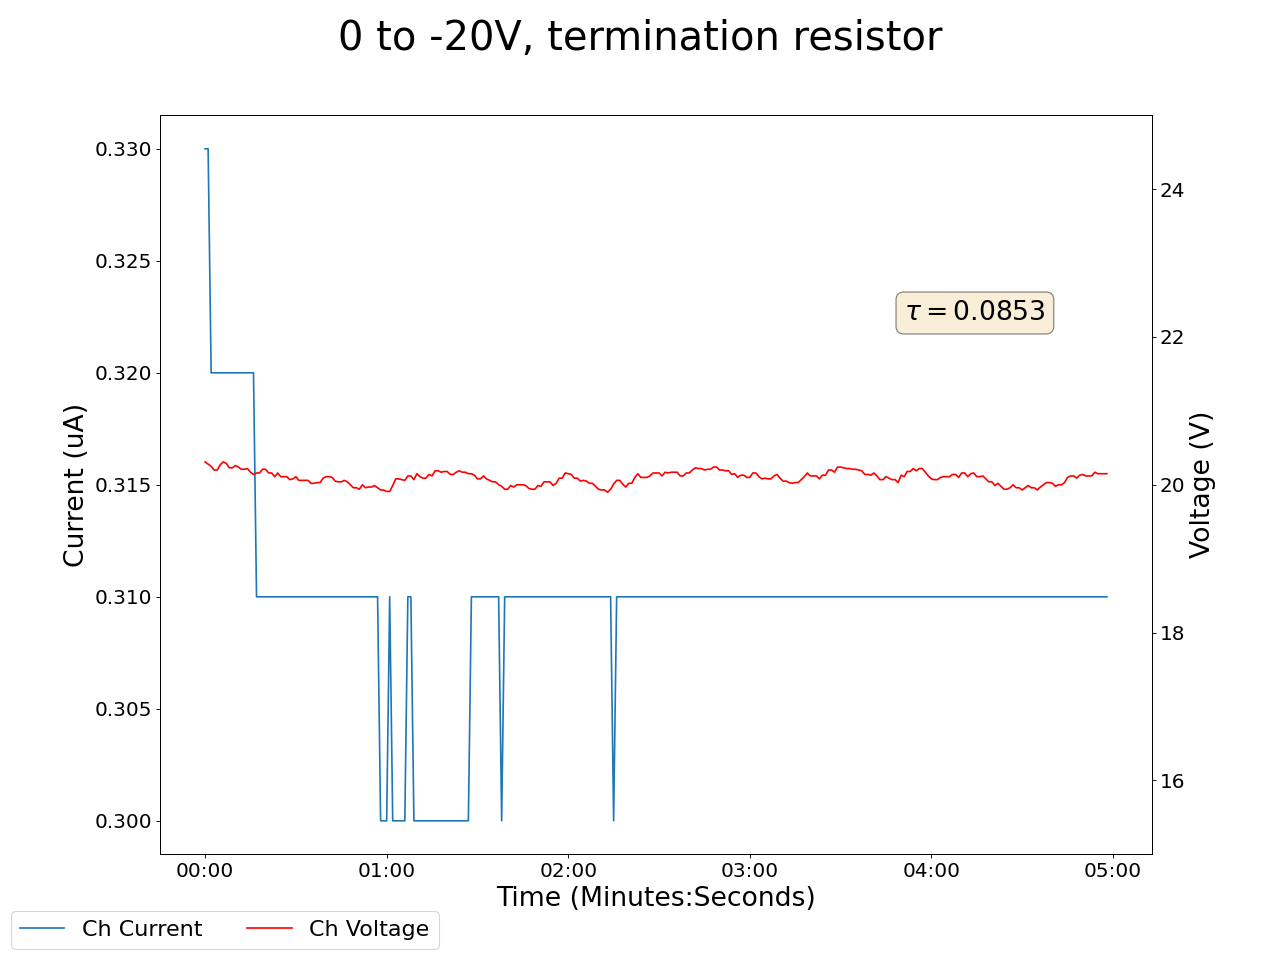

Values plotted in this chart, from the file beside it:
2025-01-17 16:16:06.955251, 0.41999998688697815, 0.0, 0.05999999865889549, 0.0, 0.18000000715255737, 0.0, 0.11999999731779099, 0.0, 0.07000000029802322, 0.0, 0.0, 0.0, 0.14000000059604645, 0.0, 0.949999988079071, 0.0, 0.0, 0.0, 0.0, 0.0, 20.309999465942383, 0.33000001311302185, 0.5299999713897705
2025-01-17 16:16:07.955109, 0.42, 0.0, 0.06, 0.0, 0.18, 0.0, 0.12, 0.0, 0.07, 0.0, 0.0, 0.0, 0.14, 0.0, 0.95, 0.0, 0.0, 0.0, 0.0, 0.0, 20.31, 0.33, 0.53
2025-01-17 16:16:08.955110, 0.42, 0.0, 0.06, 0.0, 0.18, 0.0, 0.12, 0.0, 0.07, 0.0, 0.0, 0.0, 0.15, 0.0, 0.95, 0.0, 0.0, 0.0, 0.0, 0.0, 20.28, 0.33, 0.53
2025-01-17 16:16:09.955109, 0.42, 0.0, 0.06, 0.0, 0.18, 0.0, 0.12, 0.0, 0.07, 0.0, 0.0, 0.0, 0.15, 0.0, 0.95, 0.0, 0.0, 0.0, 0.0, 0.0, 20.25, 0.32, 0.53
2025-01-17 16:16:10.955110, 0.42, 0.0, 0.06, 0.0, 0.18, 0.0, 0.12, 0.0, 0.07, 0.0, 0.0, 0.0, 0.15, 0.0, 0.95, 0.0, 0.0, 0.0, 0.0, 0.0, 20.2, 0.32, 0.53
2025-01-17 16:16:11.955109, 0.42, 0.0, 0.06, 0.0, 0.18, 0.0, 0.12, 0.0, 0.07, 0.0, 0.0, 0.0, 0.15, 0.0, 0.95, 0.0, 0.0, 0.0, 0.0, 0.0, 20.2, 0.32, 0.53
2025-01-17 16:16:12.955108, 0.42, 0.0, 0.06, 0.0, 0.18, 0.0, 0.12, 0.0, 0.07, 0.0, 0.0, 0.0, 0.15, 0.0, 0.95, 0.0, 0.0, 0.0, 0.0, 0.0, 20.27, 0.32, 0.53
2025-01-17 16:16:13.955108, 0.42, 0.0, 0.06, 0.0, 0.18, 0.0, 0.12, 0.0, 0.07, 0.0, 0.0, 0.0, 0.15, 0.0, 0.95, 0.0, 0.0, 0.0, 0.0, 0.0, 20.31, 0.32, 0.53
2025-01-17 16:16:14.955109, 0.42, 0.0, 0.06, 0.0, 0.18, 0.0, 0.12, 0.0, 0.07, 0.0, 0.0, 0.0, 0.15, 0.0, 0.95, 0.0, 0.0, 0.0, 0.0, 0.0, 20.29, 0.32, 0.53
2025-01-17 16:16:15.955109, 0.42, 0.0, 0.05, 0.0, 0.18, 0.0, 0.12, 0.0, 0.07, 0.0, 0.0, 0.0, 0.15, 0.0, 0.95, 0.0, 0.0, 0.0, 0.0, 0.0, 20.23, 0.32, 0.53
2025-01-17 16:16:16.955109, 0.42, 0.0, 0.05, 0.0, 0.18, 0.0, 0.12, 0.0, 0.07, 0.0, 0.0, 0.0, 0.15, 0.0, 0.95, 0.0, 0.0, 0.0, 0.0, 0.0, 20.23, 0.32, 0.53
2025-01-17 16:16:17.955109, 0.42, 0.0, 0.05, 0.0, 0.18, 0.0, 0.12, 0.0, 0.07, 0.0, 0.0, 0.0, 0.15, 0.0, 0.95, 0.0, 0.0, 0.0, 0.0, 0.0, 20.26, 0.32, 0.53
2025-01-17 16:16:18.955108, 0.42, 0.0, 0.05, 0.0, 0.18, 0.0, 0.12, 0.0, 0.07, 0.0, 0.0, 0.0, 0.15, 0.0, 0.95, 0.0, 0.0, 0.0, 0.0, 0.0, 20.24, 0.32, 0.53
2025-01-17 16:16:19.955109, 0.42, 0.0, 0.05, 0.0, 0.18, 0.0, 0.12, 0.0, 0.07, 0.0, 0.0, 0.0, 0.15, 0.0, 0.95, 0.0, 0.0, 0.0, 0.0, 0.0, 20.21, 0.32, 0.53
2025-01-17 16:16:20.955110, 0.42, 0.0, 0.05, 0.0, 0.18, 0.0, 0.12, 0.0, 0.07, 0.0, 0.0, 0.0, 0.15, 0.0, 0.95, 0.0, 0.0, 0.0, 0.0, 0.0, 20.21, 0.32, 0.53
2025-01-17 16:16:21.955109, 0.42, 0.0, 0.05, 0.0, 0.18, 0.0, 0.12, 0.0, 0.07, 0.0, 0.0, 0.0, 0.15, 0.0, 0.95, 0.0, 0.0, 0.0, 0.0, 0.0, 20.22, 0.32, 0.53
2025-01-17 16:16:22.955109, 0.42, 0.0, 0.06, 0.0, 0.19, 0.0, 0.12, 0.0, 0.07, 0.0, 0.0, 0.0, 0.15, 0.0, 0.95, 0.0, 0.0, 0.0, 0.0, 0.0, 20.17, 0.32, 0.53
2025-01-17 16:16:23.955109, 0.42, 0.0, 0.06, 0.0, 0.19, 0.0, 0.12, 0.0, 0.07, 0.0, 0.0, 0.0, 0.15, 0.0, 0.95, 0.0, 0.0, 0.0, 0.0, 0.0, 20.14, 0.32, 0.53
2025-01-17 16:16:24.955108, 0.42, 0.0, 0.06, 0.0, 0.19, 0.0, 0.12, 0.0, 0.07, 0.0, 0.0, 0.0, 0.15, 0.0, 0.95, 0.0, 0.0, 0.0, 0.0, 0.0, 20.16, 0.31, 0.53
2025-01-17 16:16:25.955109, 0.42, 0.0, 0.06, 0.0, 0.19, 0.0, 0.12, 0.0, 0.07, 0.0, 0.0, 0.0, 0.15, 0.0, 0.95, 0.0, 0.0, 0.0, 0.0, 0.0, 20.16, 0.31, 0.53
2025-01-17 16:16:26.955108, 0.42, 0.0, 0.06, 0.0, 0.19, 0.0, 0.12, 0.0, 0.07, 0.0, 0.0, 0.0, 0.15, 0.0, 0.95, 0.0, 0.0, 0.0, 0.0, 0.0, 20.21, 0.31, 0.53
2025-01-17 16:16:27.955109, 0.42, 0.0, 0.06, 0.0, 0.19, 0.0, 0.12, 0.0, 0.07, 0.0, 0.0, 0.0, 0.15, 0.0, 0.95, 0.0, 0.0, 0.0, 0.0, 0.0, 20.21, 0.31, 0.53
2025-01-17 16:16:28.955109, 0.42, 0.0, 0.06, 0.0, 0.19, 0.0, 0.12, 0.0, 0.07, 0.0, 0.0, 0.0, 0.15, 0.0, 0.95, 0.0, 0.0, 0.0, 0.0, 0.0, 20.16, 0.31, 0.53
2025-01-17 16:16:29.955109, 0.42, 0.0, 0.06, 0.0, 0.19, 0.0, 0.12, 0.0, 0.07, 0.0, 0.0, 0.0, 0.15, 0.0, 0.95, 0.0, 0.0, 0.0, 0.0, 0.0, 20.16, 0.31, 0.53
2025-01-17 16:16:30.955109, 0.42, 0.0, 0.06, 0.0, 0.19, 0.0, 0.12, 0.0, 0.07, 0.0, 0.0, 0.0, 0.15, 0.0, 0.95, 0.0, 0.0, 0.0, 0.0, 0.0, 20.11, 0.31, 0.52
2025-01-17 16:16:31.955109, 0.42, 0.0, 0.06, 0.0, 0.19, 0.0, 0.12, 0.0, 0.07, 0.0, 0.0, 0.0, 0.15, 0.0, 0.95, 0.0, 0.0, 0.0, 0.0, 0.0, 20.16, 0.31, 0.52
2025-01-17 16:16:32.955109, 0.42, 0.0, 0.06, 0.0, 0.19, 0.0, 0.12, 0.0, 0.07, 0.0, 0.0, 0.0, 0.15, 0.0, 0.95, 0.0, 0.0, 0.0, 0.0, 0.0, 20.11, 0.31, 0.52
2025-01-17 16:16:33.955109, 0.42, 0.0, 0.06, 0.0, 0.19, 0.0, 0.12, 0.0, 0.07, 0.0, 0.0, 0.0, 0.15, 0.0, 0.95, 0.0, 0.0, 0.0, 0.0, 0.0, 20.11, 0.31, 0.52
2025-01-17 16:16:34.955109, 0.42, 0.0, 0.06, 0.0, 0.19, 0.0, 0.12, 0.0, 0.07, 0.0, 0.0, 0.0, 0.15, 0.0, 0.95, 0.0, 0.0, 0.0, 0.0, 0.0, 20.11, 0.31, 0.52
2025-01-17 16:16:35.955110, 0.42, 0.0, 0.06, 0.0, 0.19, 0.0, 0.12, 0.0, 0.07, 0.0, 0.0, 0.0, 0.15, 0.0, 0.95, 0.0, 0.0, 0.0, 0.0, 0.0, 20.07, 0.31, 0.52
2025-01-17 16:16:36.955110, 0.42, 0.0, 0.06, 0.0, 0.19, 0.0, 0.12, 0.0, 0.07, 0.0, 0.0, 0.0, 0.15, 0.0, 0.95, 0.0, 0.0, 0.0, 0.0, 0.0, 20.08, 0.31, 0.52
2025-01-17 16:16:37.955110, 0.42, 0.0, 0.06, 0.0, 0.19, 0.0, 0.12, 0.0, 0.07, 0.0, 0.0, 0.0, 0.15, 0.0, 0.95, 0.0, 0.0, 0.0, 0.0, 0.0, 20.11, 0.31, 0.52
2025-01-17 16:16:38.955110, 0.42, 0.0, 0.06, 0.0, 0.19, 0.0, 0.12, 0.0, 0.07, 0.0, 0.0, 0.0, 0.15, 0.0, 0.95, 0.0, 0.0, 0.0, 0.0, 0.0, 20.06, 0.31, 0.52
2025-01-17 16:16:39.955110, 0.42, 0.0, 0.06, 0.0, 0.19, 0.0, 0.12, 0.0, 0.07, 0.0, 0.0, 0.0, 0.15, 0.0, 0.95, 0.0, 0.0, 0.0, 0.0, 0.0, 20.06, 0.31, 0.52
2025-01-17 16:16:40.955110, 0.42, 0.0, 0.06, 0.0, 0.19, 0.0, 0.12, 0.0, 0.07, 0.0, 0.0, 0.0, 0.15, 0.0, 0.95, 0.0, 0.0, 0.0, 0.0, 0.0, 20.06, 0.31, 0.52
2025-01-17 16:16:41.955110, 0.42, 0.0, 0.06, 0.0, 0.19, 0.0, 0.12, 0.0, 0.08, 0.0, 0.0, 0.0, 0.15, 0.0, 0.95, 0.0, 0.0, 0.0, 0.0, 0.0, 20.06, 0.31, 0.52
2025-01-17 16:16:42.955110, 0.42, 0.0, 0.06, 0.0, 0.19, 0.0, 0.12, 0.0, 0.08, 0.0, 0.0, 0.0, 0.15, 0.0, 0.96, 0.0, 0.0, 0.0, 0.0, 0.0, 20.02, 0.31, 0.52
2025-01-17 16:16:43.955110, 0.42, 0.0, 0.06, 0.0, 0.19, 0.0, 0.12, 0.0, 0.08, 0.0, 0.0, 0.0, 0.15, 0.0, 0.96, 0.0, 0.0, 0.0, 0.0, 0.0, 20.02, 0.31, 0.52
2025-01-17 16:16:44.955110, 0.42, 0.0, 0.06, 0.0, 0.19, 0.0, 0.12, 0.0, 0.08, 0.0, 0.0, 0.0, 0.15, 0.0, 0.96, 0.0, 0.0, 0.0, 0.0, 0.0, 20.03, 0.31, 0.53
2025-01-17 16:16:45.955110, 0.42, 0.0, 0.06, 0.0, 0.19, 0.0, 0.12, 0.0, 0.08, 0.0, 0.0, 0.0, 0.15, 0.0, 0.96, 0.0, 0.0, 0.0, 0.0, 0.0, 20.03, 0.31, 0.53
2025-01-17 16:16:46.955110, 0.42, 0.0, 0.06, 0.0, 0.19, 0.0, 0.12, 0.0, 0.08, 0.0, 0.0, 0.0, 0.15, 0.0, 0.96, 0.0, 0.0, 0.0, 0.0, 0.0, 20.09, 0.31, 0.53
2025-01-17 16:16:47.955110, 0.42, 0.0, 0.06, 0.0, 0.19, 0.0, 0.12, 0.0, 0.07, 0.0, 0.0, 0.0, 0.15, 0.0, 0.96, 0.0, 0.0, 0.0, 0.0, 0.0, 20.11, 0.31, 0.53
2025-01-17 16:16:48.955110, 0.42, 0.0, 0.06, 0.0, 0.19, 0.0, 0.12, 0.0, 0.07, 0.0, 0.0, 0.0, 0.15, 0.0, 0.96, 0.0, 0.0, 0.0, 0.0, 0.0, 20.11, 0.31, 0.53
2025-01-17 16:16:49.955110, 0.42, 0.0, 0.06, 0.0, 0.19, 0.0, 0.12, 0.0, 0.07, 0.0, 0.0, 0.0, 0.15, 0.0, 0.96, 0.0, 0.0, 0.0, 0.0, 0.0, 20.1, 0.31, 0.53
2025-01-17 16:16:50.955110, 0.42, 0.0, 0.06, 0.0, 0.19, 0.0, 0.12, 0.0, 0.07, 0.0, 0.0, 0.0, 0.15, 0.0, 0.96, 0.0, 0.0, 0.0, 0.0, 0.0, 20.05, 0.31, 0.53
2025-01-17 16:16:51.955110, 0.42, 0.0, 0.06, 0.0, 0.19, 0.0, 0.12, 0.0, 0.07, 0.0, 0.0, 0.0, 0.15, 0.0, 0.96, 0.0, 0.0, 0.0, 0.0, 0.0, 20.04, 0.31, 0.53
2025-01-17 16:16:52.955110, 0.42, 0.0, 0.06, 0.0, 0.19, 0.0, 0.12, 0.0, 0.07, 0.0, 0.0, 0.0, 0.15, 0.0, 0.96, 0.0, 0.0, 0.0, 0.0, 0.0, 20.04, 0.31, 0.53
2025-01-17 16:16:53.955111, 0.42, 0.0, 0.06, 0.0, 0.19, 0.0, 0.12, 0.0, 0.07, 0.0, 0.0, 0.0, 0.15, 0.0, 0.96, 0.0, 0.0, 0.0, 0.0, 0.0, 20.06, 0.31, 0.53
2025-01-17 16:16:54.955110, 0.42, 0.0, 0.06, 0.0, 0.19, 0.0, 0.12, 0.0, 0.07, 0.0, 0.0, 0.0, 0.15, 0.0, 0.96, 0.0, 0.0, 0.0, 0.0, 0.0, 20.04, 0.31, 0.53
2025-01-17 16:16:55.955111, 0.42, 0.0, 0.06, 0.0, 0.19, 0.0, 0.12, 0.0, 0.07, 0.0, 0.0, 0.0, 0.15, 0.0, 0.96, 0.0, 0.0, 0.0, 0.0, 0.0, 20.0, 0.31, 0.53
2025-01-17 16:16:56.955110, 0.42, 0.0, 0.06, 0.0, 0.19, 0.0, 0.12, 0.0, 0.07, 0.0, 0.0, 0.0, 0.15, 0.0, 0.96, 0.0, 0.0, 0.0, 0.0, 0.0, 19.96, 0.31, 0.53
2025-01-17 16:16:57.955110, 0.42, 0.0, 0.06, 0.0, 0.19, 0.0, 0.12, 0.0, 0.07, 0.0, 0.0, 0.0, 0.15, 0.0, 0.96, 0.0, 0.0, 0.0, 0.0, 0.0, 19.96, 0.31, 0.53
2025-01-17 16:16:58.955110, 0.42, 0.0, 0.06, 0.0, 0.19, 0.0, 0.12, 0.0, 0.07, 0.0, 0.0, 0.0, 0.15, 0.0, 0.96, 0.0, 0.0, 0.0, 0.0, 0.0, 19.94, 0.31, 0.53
2025-01-17 16:16:59.955110, 0.42, 0.0, 0.06, 0.0, 0.19, 0.0, 0.12, 0.0, 0.07, 0.0, 0.0, 0.0, 0.15, 0.0, 0.96, 0.0, 0.0, 0.0, 0.0, 0.0, 20.0, 0.31, 0.53
2025-01-17 16:17:00.955111, 0.42, 0.0, 0.06, 0.0, 0.19, 0.0, 0.12, 0.0, 0.07, 0.0, 0.0, 0.0, 0.15, 0.0, 0.96, 0.0, 0.0, 0.0, 0.0, 0.0, 19.96, 0.31, 0.53
2025-01-17 16:17:01.955110, 0.42, 0.0, 0.06, 0.0, 0.19, 0.0, 0.12, 0.0, 0.07, 0.0, 0.0, 0.0, 0.15, 0.0, 0.96, 0.0, 0.0, 0.0, 0.0, 0.0, 19.97, 0.31, 0.53
2025-01-17 16:17:02.955110, 0.42, 0.0, 0.06, 0.0, 0.19, 0.0, 0.12, 0.0, 0.07, 0.0, 0.0, 0.0, 0.15, 0.0, 0.96, 0.0, 0.0, 0.0, 0.0, 0.0, 19.97, 0.31, 0.53
2025-01-17 16:17:03.955110, 0.42, 0.0, 0.06, 0.0, 0.19, 0.0, 0.12, 0.0, 0.07, 0.0, 0.0, 0.0, 0.15, 0.0, 0.96, 0.0, 0.0, 0.0, 0.0, 0.0, 19.99, 0.31, 0.53
2025-01-17 16:17:04.955111, 0.42, 0.0, 0.06, 0.0, 0.19, 0.0, 0.12, 0.0, 0.07, 0.0, 0.0, 0.0, 0.15, 0.0, 0.96, 0.0, 0.0, 0.0, 0.0, 0.0, 19.96, 0.31, 0.53
2025-01-17 16:17:05.955110, 0.42, 0.0, 0.06, 0.0, 0.19, 0.0, 0.12, 0.0, 0.07, 0.0, 0.0, 0.0, 0.15, 0.0, 0.96, 0.0, 0.0, 0.0, 0.0, 0.0, 19.93, 0.3, 0.53
2025-01-17 16:17:06.955110, 0.42, 0.0, 0.06, 0.0, 0.19, 0.0, 0.12, 0.0, 0.07, 0.0, 0.0, 0.0, 0.15, 0.0, 0.96, 0.0, 0.0, 0.0, 0.0, 0.0, 19.93, 0.3, 0.53
... 239 more rows
